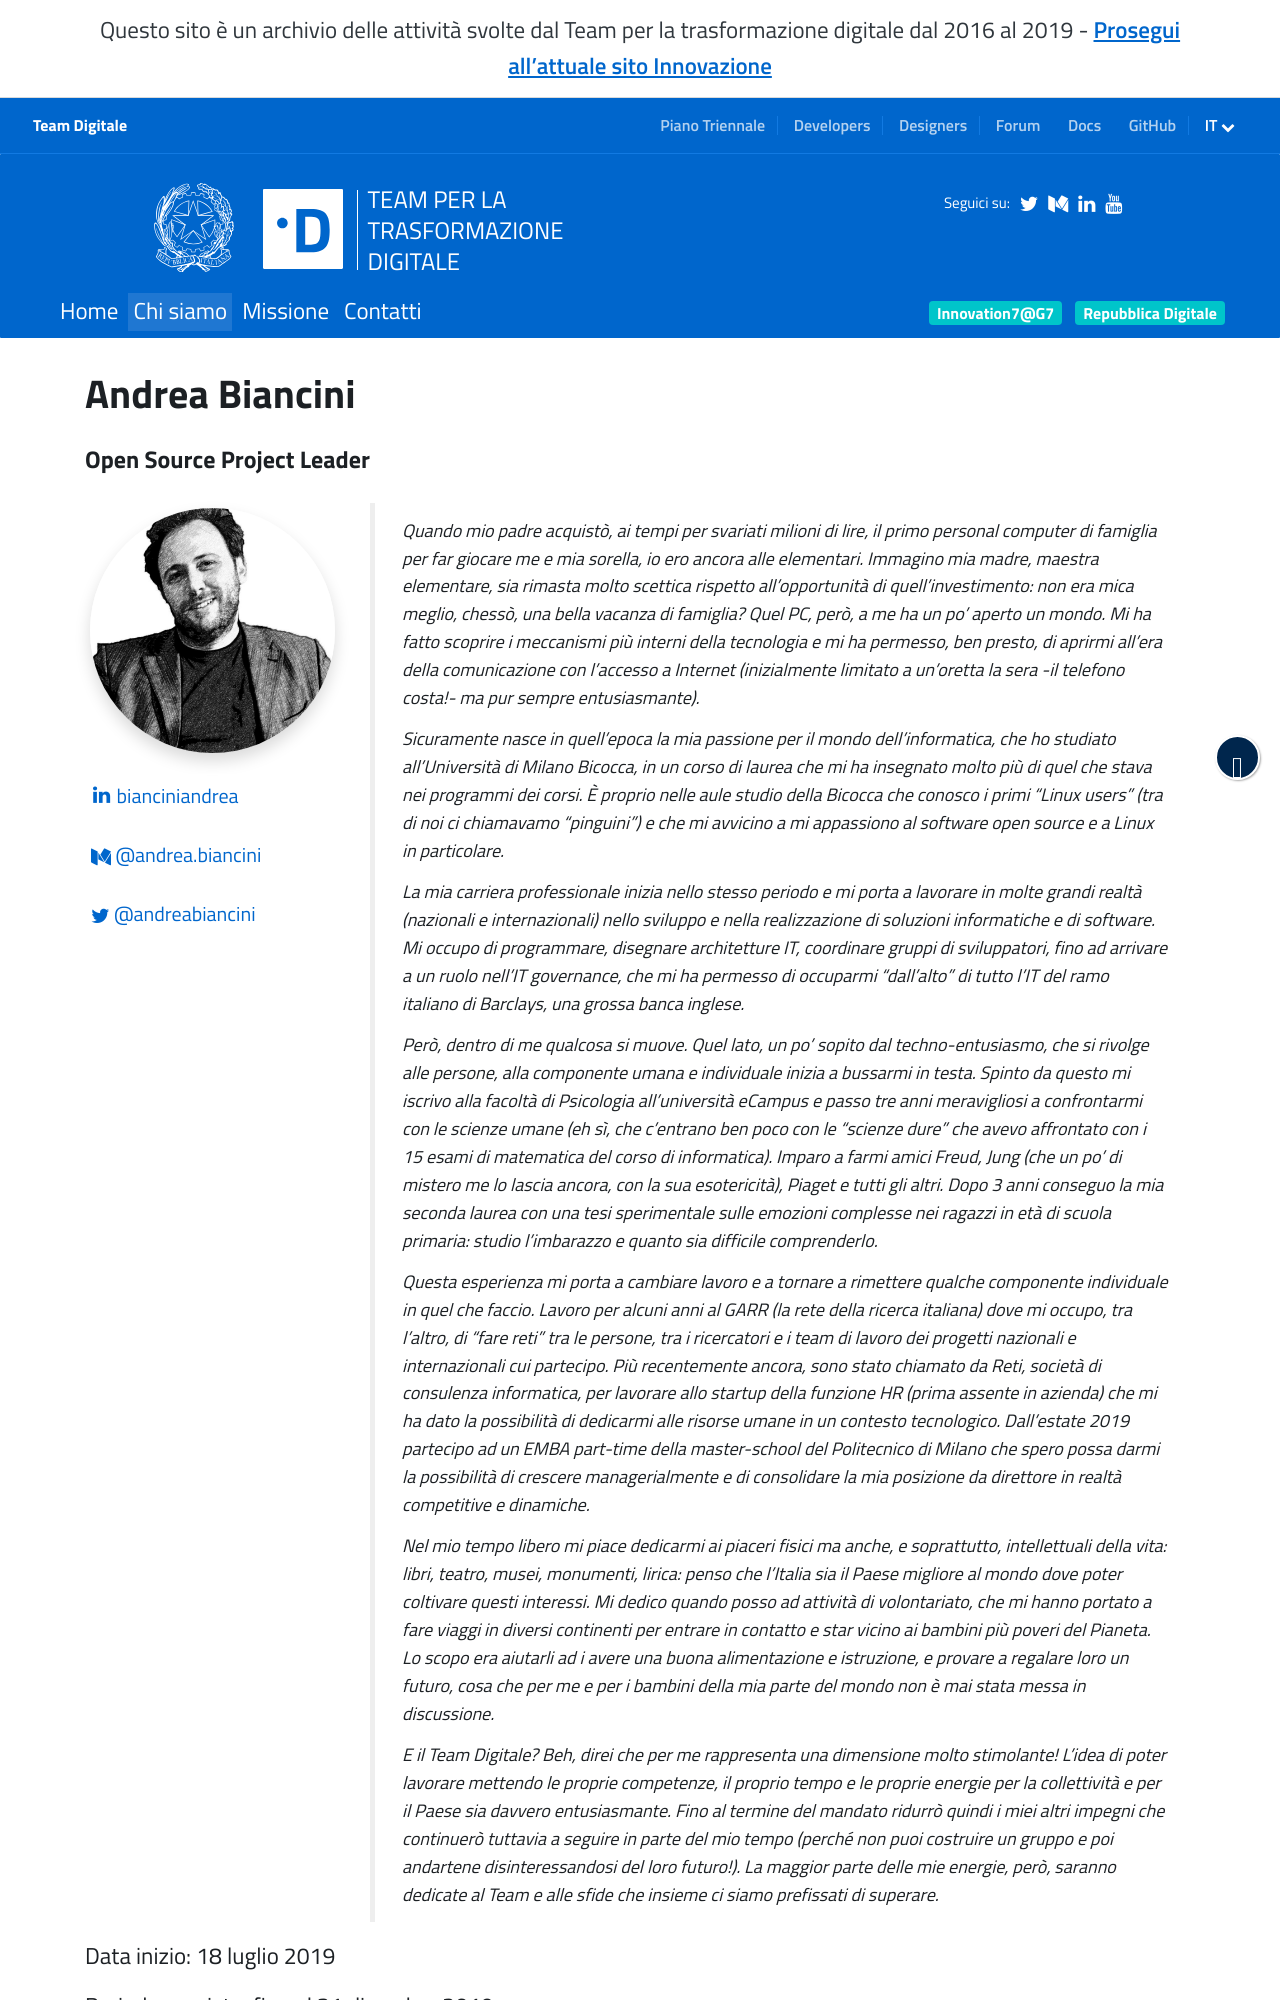

repository: teamdigitale/teamdigitale.governo.it · page: it/people/andrea-biancini.html · generator: jekyll

---
title: Andrea Biancini
lang: it
permalink: /it/people/andrea-biancini.html
layout: people
role: Open Source Project Leader
twitter_user: andreabiancini
medium_user: andrea.biancini
linkedin_url: https://www.linkedin.com/in/bianciniandrea/
ref: andrea-biancini
parent_ref: team
start_date: 18 luglio 2019
period_provided: fino al 31 dicembre 2019
annual_compensation: € 70.000
approved_by_court: 22 agosto 2019
---

Quando mio padre acquistò, ai tempi per svariati milioni di lire, il primo personal computer di famiglia per far giocare me e mia sorella, io ero ancora alle elementari.
Immagino mia madre, maestra elementare, sia rimasta molto scettica rispetto all’opportunità di quell’investimento: non era mica meglio, chessò, una bella vacanza di famiglia?
Quel PC, però, a me ha un po' aperto un mondo. Mi ha fatto scoprire i meccanismi più interni della tecnologia e mi ha permesso, ben presto, di aprirmi all'era della comunicazione con l’accesso a Internet (inizialmente limitato a un'oretta la sera -il telefono costa!- ma pur sempre entusiasmante).

Sicuramente nasce in quell'epoca la mia passione per il mondo dell'informatica, che ho studiato all'Università di Milano Bicocca, in un corso di laurea che mi ha insegnato molto più di quel che stava nei programmi dei corsi.
È proprio nelle aule studio della Bicocca che conosco i primi "Linux users" (tra di noi ci chiamavamo "pinguini") e che mi avvicino a mi appassiono al software *open source* e a Linux in particolare.

La mia carriera professionale inizia nello stesso periodo  e mi porta a lavorare in molte grandi realtà (nazionali e internazionali) nello sviluppo e nella realizzazione di soluzioni informatiche e di software.
Mi occupo di programmare, disegnare architetture IT, coordinare gruppi di sviluppatori, fino ad arrivare a un ruolo nell'*IT governance*, che mi ha permesso di occuparmi "dall'alto" di tutto l'IT del ramo italiano di Barclays, una grossa banca inglese.

Però, dentro di me qualcosa si muove. Quel lato, un po' sopito dal techno-entusiasmo, che si rivolge alle persone, alla componente umana e individuale inizia a bussarmi in testa.
Spinto da questo mi iscrivo alla facoltà di Psicologia all'università eCampus e passo tre anni meravigliosi a confrontarmi con le scienze umane (eh sì, che c'entrano ben poco con le "scienze dure" che avevo affrontato con i 15 esami di matematica del corso di informatica). Imparo a farmi amici Freud, Jung (che un po' di mistero me lo lascia ancora, con la sua esotericità), Piaget e tutti gli altri.
Dopo 3 anni conseguo la mia seconda laurea con una tesi sperimentale sulle emozioni complesse nei ragazzi in età di scuola primaria: studio l'imbarazzo e quanto sia difficile comprenderlo.

Questa esperienza mi porta a cambiare lavoro e a tornare a rimettere qualche componente individuale in quel che faccio.
Lavoro per alcuni anni al GARR (la rete della ricerca italiana) dove mi occupo, tra l'altro, di "fare reti" tra le persone, tra i ricercatori e i team di lavoro dei progetti nazionali e internazionali cui partecipo.
Più recentemente ancora, sono stato chiamato da Reti, società di consulenza informatica, per lavorare allo *startup* della funzione HR (prima assente in azienda) che mi ha dato la possibilità di dedicarmi alle risorse umane in un contesto tecnologico. Dall'estate 2019 partecipo ad un *EMBA part-time* della master-school del Politecnico di Milano che spero possa darmi la possibilità di crescere managerialmente e di consolidare la mia posizione da direttore in realtà competitive e dinamiche.
